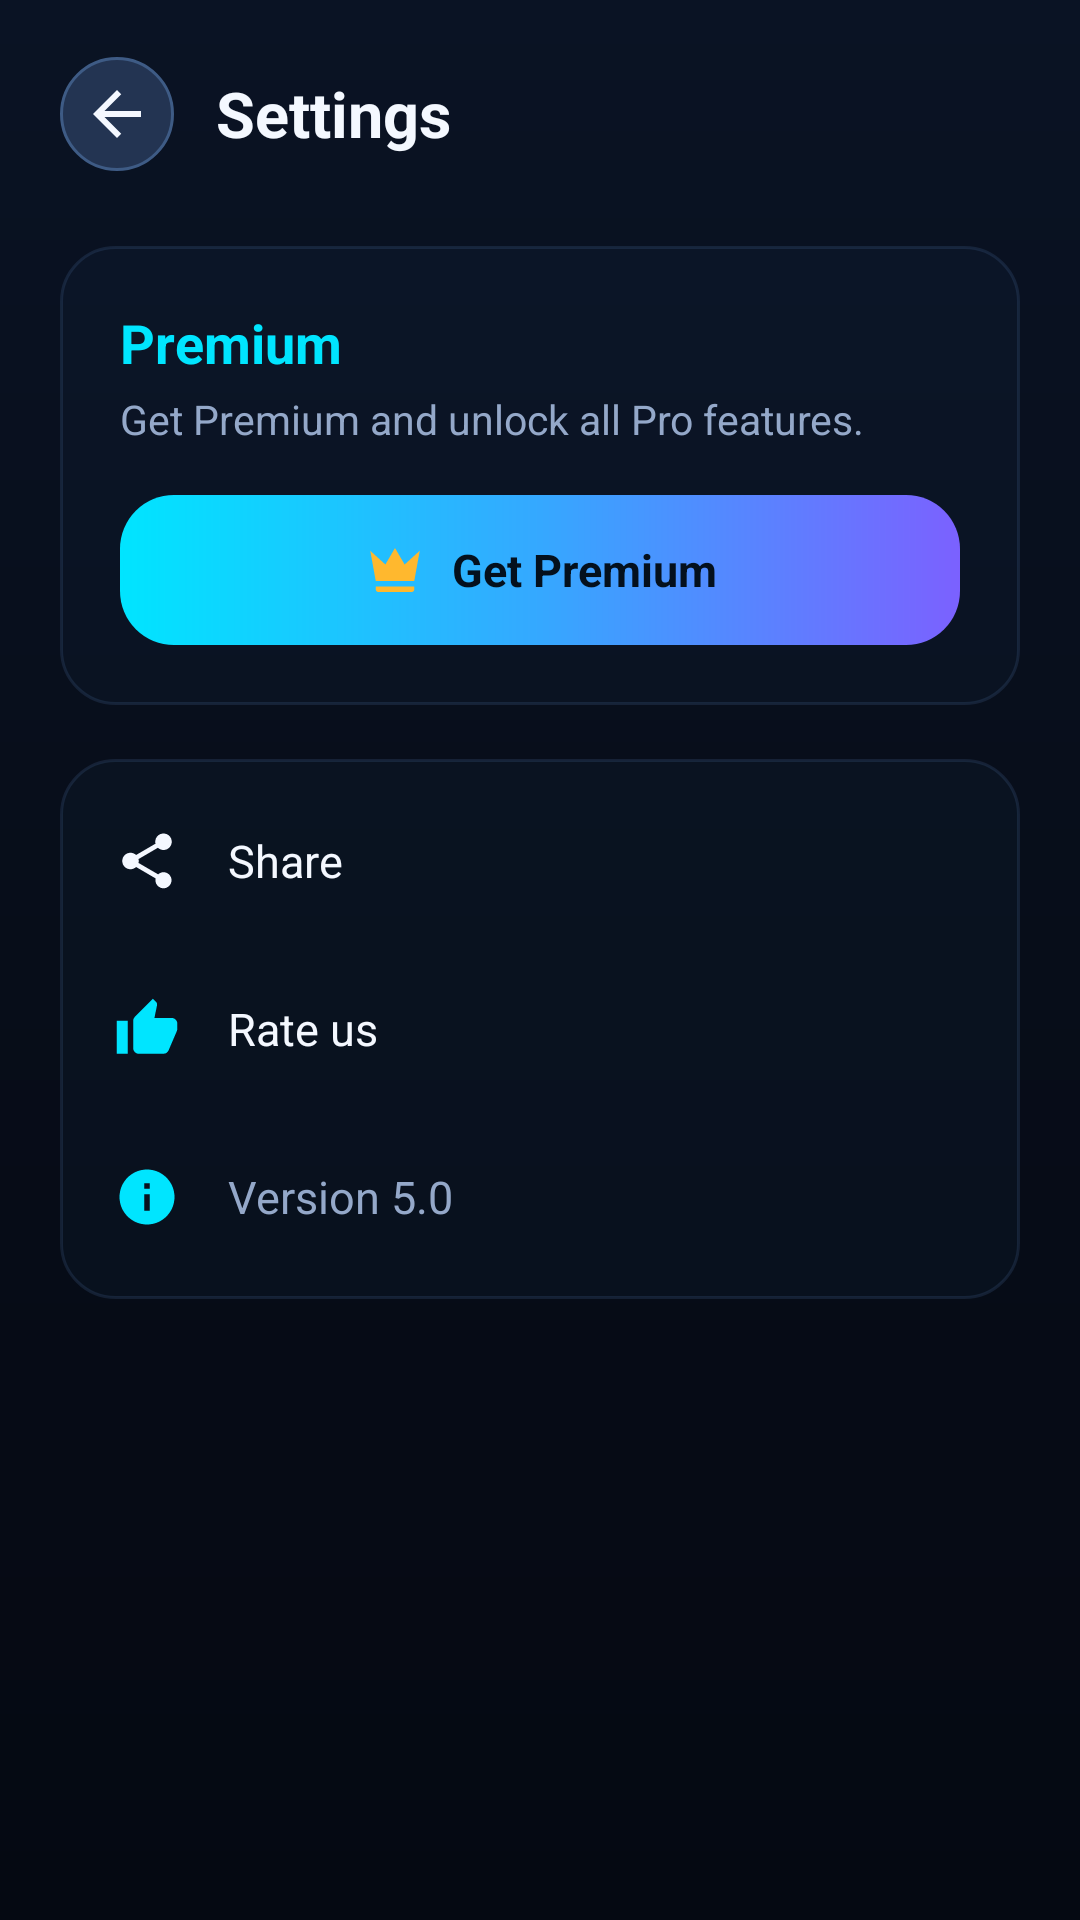

Produce the Android XML layout that renders to this screen, including the resource entries it uses.
<!-- AndroidManifest.xml: application theme Theme.VisionWatermark -->
<!-- res/layout/activity_settings.xml -->
<?xml version="1.0" encoding="utf-8"?>
<LinearLayout xmlns:android="http://schemas.android.com/apk/res/android"
    android:layout_width="match_parent"
    android:layout_height="match_parent"
    android:background="@drawable/bg_main_gradient"
    android:fitsSystemWindows="true"
    android:orientation="vertical"
    android:paddingHorizontal="20dp"
    android:paddingTop="14dp"
    android:paddingBottom="20dp">

    
    <LinearLayout
        android:layout_width="match_parent"
        android:layout_height="48dp"
        android:gravity="center_vertical"
        android:orientation="horizontal">

        <ImageButton
            android:id="@+id/btnBack"
            android:layout_width="38dp"
            android:layout_height="38dp"
            android:background="@drawable/bg_circle_icon_btn"
            android:contentDescription="Back"
            android:padding="8dp"
            android:src="@drawable/ic_back" />

        <TextView
            android:layout_width="wrap_content"
            android:layout_height="wrap_content"
            android:layout_marginStart="14dp"
            android:text="Settings"
            android:textColor="@color/text_primary"
            android:textSize="21sp"
            android:textStyle="bold" />
    </LinearLayout>

    
    <LinearLayout
        android:layout_width="match_parent"
        android:layout_height="wrap_content"
        android:layout_marginTop="20dp"
        android:background="@drawable/bg_glass_card"
        android:orientation="vertical"
        android:padding="20dp">

        <TextView
            android:layout_width="wrap_content"
            android:layout_height="wrap_content"
            android:text="Premium"
            android:textColor="@color/cyan_accent"
            android:textSize="18sp"
            android:textStyle="bold" />

        <TextView
            android:layout_width="wrap_content"
            android:layout_height="wrap_content"
            android:layout_marginTop="4dp"
            android:text="Get Premium and unlock all Pro features."
            android:textColor="@color/text_secondary"
            android:textSize="13.5sp" />

        <LinearLayout
            android:id="@+id/btnGetPremium"
            android:layout_width="match_parent"
            android:layout_height="50dp"
            android:layout_marginTop="16dp"
            android:background="@drawable/bg_primary_gradient_btn"
            android:clickable="true"
            android:focusable="true"
            android:gravity="center"
            android:orientation="horizontal">

            <ImageView
                android:layout_width="22dp"
                android:layout_height="22dp"
                android:contentDescription="Premium"
                android:src="@drawable/ic_crown" />

            <TextView
                android:layout_width="wrap_content"
                android:layout_height="wrap_content"
                android:layout_marginStart="8dp"
                android:text="Get Premium"
                android:textColor="#04101D"
                android:textSize="15sp"
                android:textStyle="bold" />
        </LinearLayout>
    </LinearLayout>

    
    <LinearLayout
        android:layout_width="match_parent"
        android:layout_height="wrap_content"
        android:layout_marginTop="18dp"
        android:background="@drawable/bg_glass_card"
        android:orientation="vertical"
        android:paddingVertical="6dp">

        
        <LinearLayout
            android:id="@+id/rowShare"
            android:layout_width="match_parent"
            android:layout_height="56dp"
            android:clickable="true"
            android:focusable="true"
            android:gravity="center_vertical"
            android:orientation="horizontal"
            android:paddingHorizontal="18dp">

            <ImageView
                android:layout_width="22dp"
                android:layout_height="22dp"
                android:contentDescription="Share"
                android:src="@drawable/ic_share" />

            <TextView
                android:layout_width="0dp"
                android:layout_height="wrap_content"
                android:layout_marginStart="16dp"
                android:layout_weight="1"
                android:text="Share"
                android:textColor="@color/text_primary"
                android:textSize="15sp" />
        </LinearLayout>

        
        <LinearLayout
            android:id="@+id/rowRateUs"
            android:layout_width="match_parent"
            android:layout_height="56dp"
            android:clickable="true"
            android:focusable="true"
            android:gravity="center_vertical"
            android:orientation="horizontal"
            android:paddingHorizontal="18dp">

            <ImageView
                android:layout_width="22dp"
                android:layout_height="22dp"
                android:contentDescription="Rate us"
                android:src="@drawable/ic_rate" />

            <TextView
                android:layout_width="0dp"
                android:layout_height="wrap_content"
                android:layout_marginStart="16dp"
                android:layout_weight="1"
                android:text="Rate us"
                android:textColor="@color/text_primary"
                android:textSize="15sp" />
        </LinearLayout>

        
        <LinearLayout
            android:layout_width="match_parent"
            android:layout_height="56dp"
            android:gravity="center_vertical"
            android:orientation="horizontal"
            android:paddingHorizontal="18dp">

            <ImageView
                android:layout_width="22dp"
                android:layout_height="22dp"
                android:contentDescription="Version"
                android:src="@drawable/ic_info" />

            <TextView
                android:id="@+id/tvVersion"
                android:layout_width="0dp"
                android:layout_height="wrap_content"
                android:layout_marginStart="16dp"
                android:layout_weight="1"
                android:text="Version 5.0"
                android:textColor="@color/text_secondary"
                android:textSize="15sp" />
        </LinearLayout>
    </LinearLayout>

</LinearLayout>
<!-- resources referenced by this layout -->
<resources>
  <color name="cyan_accent">#00E5FF</color>
  <color name="text_primary">#F4F8FF</color>
  <color name="text_secondary">#94A8C9</color>
  <!-- drawable bg_circle_icon_btn (drawable) -->
  <?xml version="1.0" encoding="utf-8"?>
  <ripple xmlns:android="http://schemas.android.com/apk/res/android"
      android:color="#3300E5FF">
      <item>
          <shape android:shape="oval">
              <solid android:color="#233452" />
              <stroke
                  android:width="1dp"
                  android:color="#3E5B85" />
          </shape>
      </item>
  </ripple>
  <!-- drawable bg_glass_card (drawable) -->
  <?xml version="1.0" encoding="utf-8"?>
  <shape xmlns:android="http://schemas.android.com/apk/res/android"
      android:shape="rectangle">
      <solid android:color="#1A243B5E" />
      <corners android:radius="18dp" />
      <stroke
          android:width="1dp"
          android:color="#2E5479B0" />
  </shape>
  <!-- drawable bg_main_gradient (drawable) -->
  <?xml version="1.0" encoding="utf-8"?>
  <shape xmlns:android="http://schemas.android.com/apk/res/android">
      <gradient
          android:angle="270"
          android:startColor="#0A1324"
          android:centerColor="#070D19"
          android:endColor="#050912"
          android:type="linear" />
  </shape>
  <!-- drawable bg_primary_gradient_btn (drawable) -->
  <?xml version="1.0" encoding="utf-8"?>
  <ripple xmlns:android="http://schemas.android.com/apk/res/android"
      android:color="#40FFFFFF">
      <item>
          <shape android:shape="rectangle">
              <gradient
                  android:angle="0"
                  android:startColor="#00E5FF"
                  android:centerColor="#35A8FF"
                  android:endColor="#7B61FF"
                  android:type="linear" />
              <corners android:radius="18dp" />
          </shape>
      </item>
  </ripple>
  <!-- drawable ic_back (drawable) -->
  <vector xmlns:android="http://schemas.android.com/apk/res/android"
      android:width="24dp"
      android:height="24dp"
      android:viewportWidth="24"
      android:viewportHeight="24">
      <path
          android:fillColor="#F4F8FF"
          android:pathData="M20,11H7.83l5.59,-5.59L12,4l-8,8 8,8 1.41,-1.41L7.83,13H20v-2z" />
  </vector>
  <!-- drawable ic_crown (drawable) -->
  <vector xmlns:android="http://schemas.android.com/apk/res/android"
      android:width="22dp"
      android:height="22dp"
      android:viewportWidth="24"
      android:viewportHeight="24">
      <path
          android:fillColor="#FFB82E"
          android:pathData="M5,16L3,5l5.5,5L12,4l3.5,6L21,5l-2,11H5zm14,3c0,0.6 -0.4,1 -1,1H6c-0.6,0 -1,-0.4 -1,-1v-1h14v1z" />
  </vector>
  <!-- drawable ic_info (drawable) -->
  <vector xmlns:android="http://schemas.android.com/apk/res/android"
      android:width="22dp"
      android:height="22dp"
      android:viewportWidth="24"
      android:viewportHeight="24">
      <path
          android:fillColor="#00E5FF"
          android:pathData="M12,2C6.48,2 2,6.48 2,12s4.48,10 10,10 10,-4.48 10,-10S17.52,2 12,2zm1,15h-2v-6h2v6zm0,-8h-2V7h2v2z" />
  </vector>
  <!-- drawable ic_rate (drawable) -->
  <vector xmlns:android="http://schemas.android.com/apk/res/android"
      android:width="22dp"
      android:height="22dp"
      android:viewportWidth="24"
      android:viewportHeight="24">
      <path
          android:fillColor="#00E5FF"
          android:pathData="M1,21h4V9H1v12zm22,-11c0,-1.1 -0.9,-2 -2,-2h-6.31l0.95,-4.57 0.03,-0.32c0,-0.41 -0.17,-0.79 -0.44,-1.06L14.17,1 7.59,7.59C7.22,7.95 7,8.45 7,9v10c0,1.1 0.9,2 2,2h9c0.83,0 1.54,-0.5 1.84,-1.22l3.02,-7.05c0.09,-0.23 0.14,-0.47 0.14,-0.73v-2z" />
  </vector>
  <color name="bg_obsidian">#070D19</color>
  <color name="blue_accent">#4E7BFF</color>
</resources>
